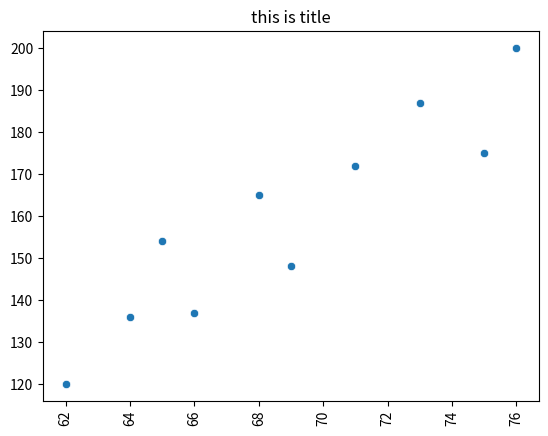

Here is the Python script that generated this plot:

import seaborn as sns  
import matplotlib.pyplot as plt 

height = [62,64,69,75,66,68,65,71,76,73]
weight = [120 , 136,148,175,137,165,154,172,200,187]

g = sns.scatterplot(x = height , y = weight)
# g -> object AxesSubPlot

g.set_title("this is title")
plt.xticks(rotation=90)

plt.show()
